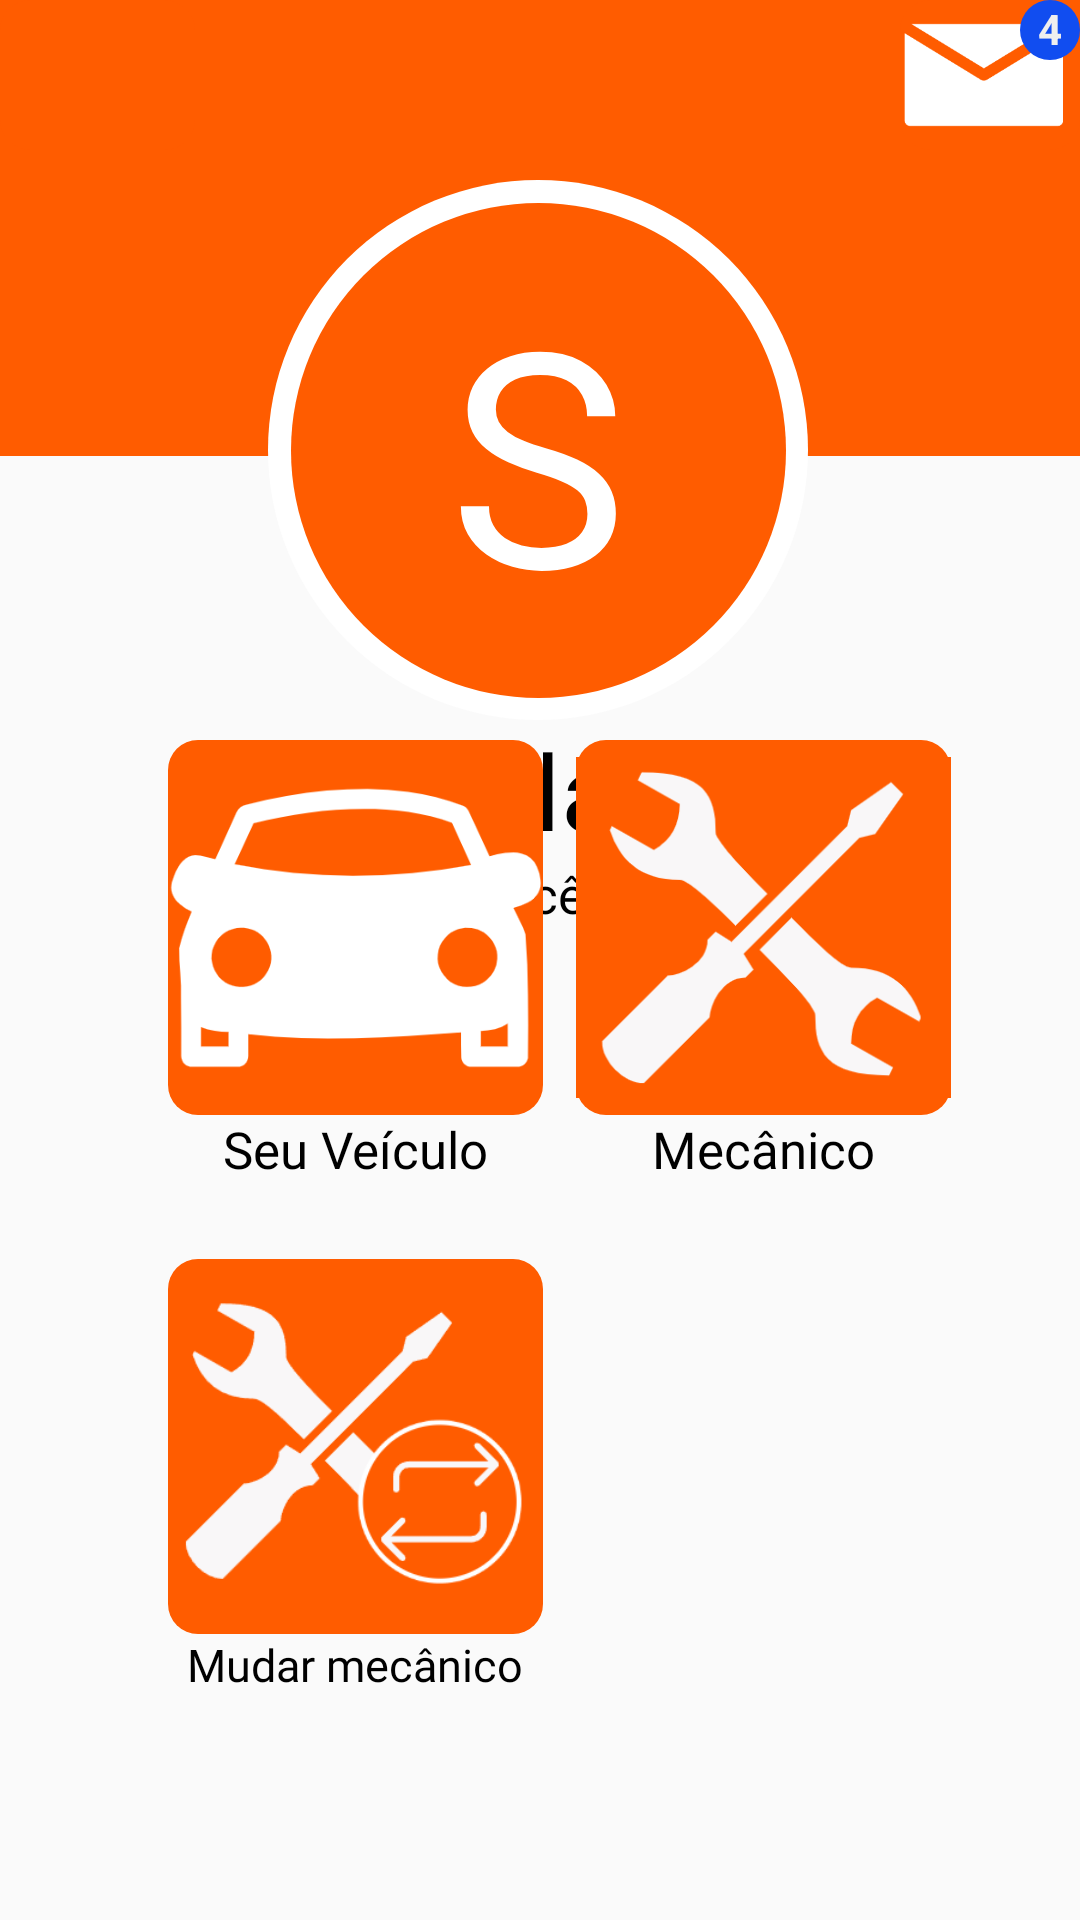

Produce the Android XML layout that renders to this screen, including the resource entries it uses.
<!-- AndroidManifest.xml: application theme TelasProjete -->
<!-- res/layout/tela_principal.xml -->
<?xml version="1.0" encoding="utf-8"?>

<androidx.constraintlayout.widget.ConstraintLayout xmlns:android="http://schemas.android.com/apk/res/android"
    xmlns:app="http://schemas.android.com/apk/res-auto"
    xmlns:tools="http://schemas.android.com/tools"
    android:layout_width="match_parent"
    android:layout_height="match_parent"
    android:orientation="vertical">
    


    <View
        android:id="@+id/vwRetanLaran"
        android:layout_width="wrap_content"
        android:layout_height="152dp"
        android:background="@drawable/retangulolaranja"
        app:layout_constraintEnd_toEndOf="parent"
        app:layout_constraintStart_toStartOf="parent"
        app:layout_constraintTop_toTopOf="parent" />

    <View
        android:id="@+id/vwBolaBranca"
        android:layout_width="180dp"
        android:layout_height="180dp"
        android:background="@drawable/bolabranca"
        app:layout_constraintEnd_toEndOf="parent"
        app:layout_constraintHorizontal_bias="0.497"
        app:layout_constraintStart_toStartOf="parent"
        app:layout_constraintTop_toBottomOf="@+id/space4" />

    <View
        android:id="@+id/vwBolaLaranja"
        android:layout_width="165dp"
        android:layout_height="165dp"
        android:background="@drawable/bolalaranja"
        app:layout_constraintBottom_toBottomOf="@+id/vwBolaBranca"
        app:layout_constraintEnd_toEndOf="@+id/vwBolaBranca"
        app:layout_constraintStart_toStartOf="@+id/vwBolaBranca"
        app:layout_constraintTop_toTopOf="@+id/vwBolaBranca" />

    <ImageButton
        android:id="@+id/btnCarta"
        android:layout_width="60dp"
        android:layout_height="50dp"
        android:background="@drawable/button_background"
        android:contentDescription="@string/botao_carta"
        android:paddingEnd="5dp"
        android:paddingStart="1dp"
        android:scaleType="fitCenter"
        android:src="@drawable/correiozin_botao"
        app:layout_constraintEnd_toEndOf="parent"
        app:layout_constraintTop_toTopOf="parent" />

    <View
        android:id="@+id/vwBolaAzulCarta"
        android:layout_width="20dp"
        android:layout_height="20dp"
        android:background="@drawable/bolaazul"
        app:layout_constraintEnd_toEndOf="@id/btnCarta"
        app:layout_constraintTop_toTopOf="@id/btnCarta" />

    <TextView
        android:id="@+id/tvNumeroNotificacoes"
        android:layout_width="wrap_content"
        android:layout_height="wrap_content"
        android:layout_marginBottom="1dp"
        android:text="@string/notificacoes_num"
        android:textColor="#efefef"
        android:textStyle="bold"
        app:layout_constraintBottom_toBottomOf="@+id/vwBolaAzulCarta"
        app:layout_constraintEnd_toEndOf="@+id/vwBolaAzulCarta"
        app:layout_constraintStart_toStartOf="@+id/vwBolaAzulCarta"
        app:layout_constraintTop_toTopOf="@+id/vwBolaAzulCarta" />

    <ImageButton
        android:id="@+id/btnLista"
        android:layout_width="65dp"
        android:layout_height="50dp"
        android:background="@drawable/button_background"
        android:contentDescription="@string/botao_icone"
        android:paddingTop="8dp"
        android:scaleType="fitCenter"
        android:src="@drawable/lista_botao"
        app:layout_constraintStart_toStartOf="parent"
        app:layout_constraintTop_toTopOf="parent" />

    <TextView
        android:id="@+id/tvIntroducao"
        android:layout_width="match_parent"
        android:layout_height="wrap_content"
        android:fontFamily="@font/interblack"
        android:text="@string/ola"
        android:textAlignment="center"
        android:textColor="@color/black"
        android:textSize="35sp"
        app:layout_constraintEnd_toEndOf="parent"
        app:layout_constraintStart_toStartOf="parent"
        app:layout_constraintTop_toBottomOf="@+id/vwBolaBranca" />

    <TextView
        android:id="@+id/tvIntroducao2"
        android:layout_width="match_parent"
        android:layout_height="wrap_content"
        android:text="@string/intro"
        android:textAlignment="center"
        android:textColor="@color/black"
        android:textSize="17sp"
        android:fontFamily="@font/intermedium"
        app:layout_constraintEnd_toEndOf="parent"
        app:layout_constraintStart_toStartOf="parent"
        app:layout_constraintTop_toBottomOf="@+id/tvIntroducao" />


    <TextView
        android:id="@+id/tvLetrona"
        android:layout_width="wrap_content"
        android:layout_height="wrap_content"
        android:text="@string/usuario"
        android:textColor="#ffffff"
        android:textSize="100sp"
        app:layout_constraintBottom_toBottomOf="@+id/vwBolaLaranja"
        app:layout_constraintEnd_toEndOf="@+id/vwBolaLaranja"
        app:layout_constraintStart_toStartOf="@+id/vwBolaLaranja"
        app:layout_constraintTop_toTopOf="@+id/vwBolaLaranja" />

    <TableLayout
        android:id="@+id/tableLayout"
        android:layout_width="match_parent"
        android:layout_height="wrap_content"
        android:paddingStart="56dp"
        android:paddingEnd="43dp"
        android:paddingBottom="75dp"
        android:stretchColumns="1"
        app:layout_constraintBottom_toBottomOf="parent"
        app:layout_constraintEnd_toEndOf="parent"
        app:layout_constraintStart_toStartOf="parent">

        <TableRow
            android:layout_width="match_parent"
            android:layout_height="match_parent">
            

            <ImageButton
                android:id="@+id/btnVeiculos"
                android:layout_width="1dp"
                android:layout_height="125dp"
                android:adjustViewBounds="true"
                android:background="@drawable/button_background"
                android:contentDescription="Icone de carro"
                android:scaleType="fitCenter"
                android:src="@drawable/carro_botao" />

            <Space
                android:layout_width="wrap_content"
                android:layout_height="match_parent" />

            <ImageButton
                android:id="@+id/btnMecanico"
                android:layout_width="125dp"
                android:layout_height="125dp"
                android:adjustViewBounds="true"
                android:background="@drawable/button_background"
                android:scaleType="fitCenter"
                android:src="@drawable/chave_botao"
                android:contentDescription="@string/botao_mecanico" />
        </TableRow>

        <TableRow
            android:layout_width="match_parent"
            android:layout_height="match_parent">

            <TextView
                android:id="@+id/tvbtn1"
                android:layout_width="wrap_content"
                android:layout_height="wrap_content"
                android:text="@string/botao_veiculo"
                android:fontFamily="@font/intermedium"
                android:textAlignment="center"
                android:textColor="@color/black"
                android:textSize="17sp" />

            <Space android:layout_height="48dp" />

            <TextView
                android:id="@+id/tvbtn2"
                android:layout_width="wrap_content"
                android:layout_height="wrap_content"
                android:text="@string/botao_mecanico"
                android:fontFamily="@font/intermedium"
                android:textAlignment="center"
                android:textColor="@color/black"
                android:textSize="17sp" />
        </TableRow>

        <TableRow
            android:layout_width="match_parent"
            android:layout_height="match_parent">

            <ImageButton
                android:id="@+id/btnMudarMecanico"
                android:layout_width="125dp"
                android:layout_height="125dp"
                android:adjustViewBounds="true"
                android:background="@drawable/button_background"
                android:scaleType="fitCenter"
                android:src="@drawable/mudar_botao"
                android:contentDescription="@string/botao_mudar" />

            <Space
                android:layout_width="wrap_content"
                android:layout_height="match_parent" />

        </TableRow>

        <TableRow
            android:layout_width="match_parent"
            android:layout_height="match_parent">

            <TextView
                android:id="@+id/tvbtn3"
                android:layout_width="wrap_content"
                android:layout_height="wrap_content"
                android:text="@string/botao_mudar"
                android:textAlignment="center"
                android:fontFamily="@font/intermedium"
                android:textColor="@color/black"
                android:textSize="15sp" />

            <Space></Space>

        </TableRow>

    </TableLayout>

    <Space
        android:id="@+id/space4"
        android:layout_width="50dp"
        android:layout_height="60dp"
        app:layout_constraintEnd_toStartOf="@+id/btnCarta"
        app:layout_constraintStart_toEndOf="@+id/btnLista"
        app:layout_constraintTop_toTopOf="parent" />

</androidx.constraintlayout.widget.ConstraintLayout>
<!-- resources referenced by this layout -->
<resources>
  <color name="black">#FF000000</color>
  <!-- drawable background_principal: png bitmap (drawable, 12610 bytes) -->
  <!-- drawable bolaazul (drawable) -->
  <shape xmlns:android="http://schemas.android.com/apk/res/android"
      android:shape="oval">
      <solid android:color="#114df0" />
      <size
          android:height="10dp"
          android:width="10dp" />
  </shape>
  <!-- drawable bolabranca (drawable) -->
  <shape xmlns:android="http://schemas.android.com/apk/res/android"
      android:shape="oval">
      <solid android:color="#ffffff" />
      <size
          android:height="12dp"
          android:width="12dp" />
  </shape>
  <!-- drawable bolalaranja (drawable) -->
  <shape xmlns:android="http://schemas.android.com/apk/res/android"
      android:shape="oval">
      <solid android:color="#ff5c00" />
      <size
          android:height="10dp"
          android:width="10dp" />
  </shape>
  <!-- drawable button_background (drawable) -->
  <shape xmlns:android="http://schemas.android.com/apk/res/android"
      android:shape="rectangle">
      <solid android:color="#ff5c00" />
      <corners android:radius="10dp" />
  </shape>
  <!-- drawable carro_botao: png bitmap (drawable, 9626 bytes) -->
  <!-- drawable chave_botao: png bitmap (drawable, 9413 bytes) -->
  <!-- drawable correiozin_botao: png bitmap (drawable, 1947 bytes) -->
  <!-- drawable mudar_botao: png bitmap (drawable, 8021 bytes) -->
  <!-- drawable retangulolaranja (drawable) -->
  <shape xmlns:android="http://schemas.android.com/apk/res/android"
      android:shape="rectangle">
      <solid android:color="#ff5c00" />
  </shape>
  <string name="botao_carta">botao carta</string>
  <string name="botao_icone">botao icone</string>
  <string name="botao_mecanico">Mecânico</string>
  <string name="botao_mudar">Mudar mecânico</string>
  <string name="botao_veiculo">Seu Veículo</string>
  <string name="intro">Qual serviço você precisa hoje?</string>
  <string name="notificacoes_num">4</string>
  <string name="ola">Olá</string>
  <string name="usuario">S</string>
  <style name="TelasProjete" parent="Theme.AppCompat.Light.DarkActionBar">
          
          <item name="colorPrimary">@color/black</item>
          <item name="colorPrimaryDark">@color/quase_black</item>
          <item name="colorAccent">@color/laranja_primario</item>
      </style>
  <color name="quase_black">#FF150D0A</color>
  <color name="laranja_primario">#FFFF5C00</color>
</resources>
